Labelled photos from "object_crops_split_3", an image-classification folder in n21twn/Vision_Eindopdracht. The possible labels are: ace, eight, five, four, jack, king, nine, queen, seven, six, ten, three, two.

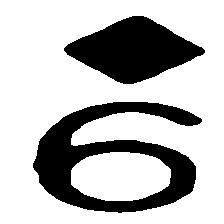
Label: nine

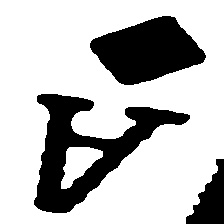
Label: ace

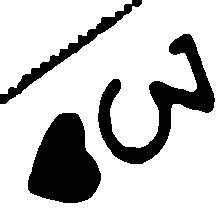
Label: three

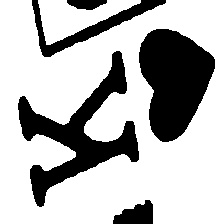
Label: king

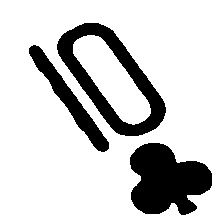
Label: ten

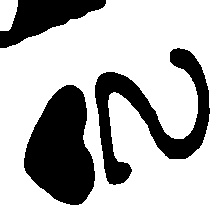
Label: two
